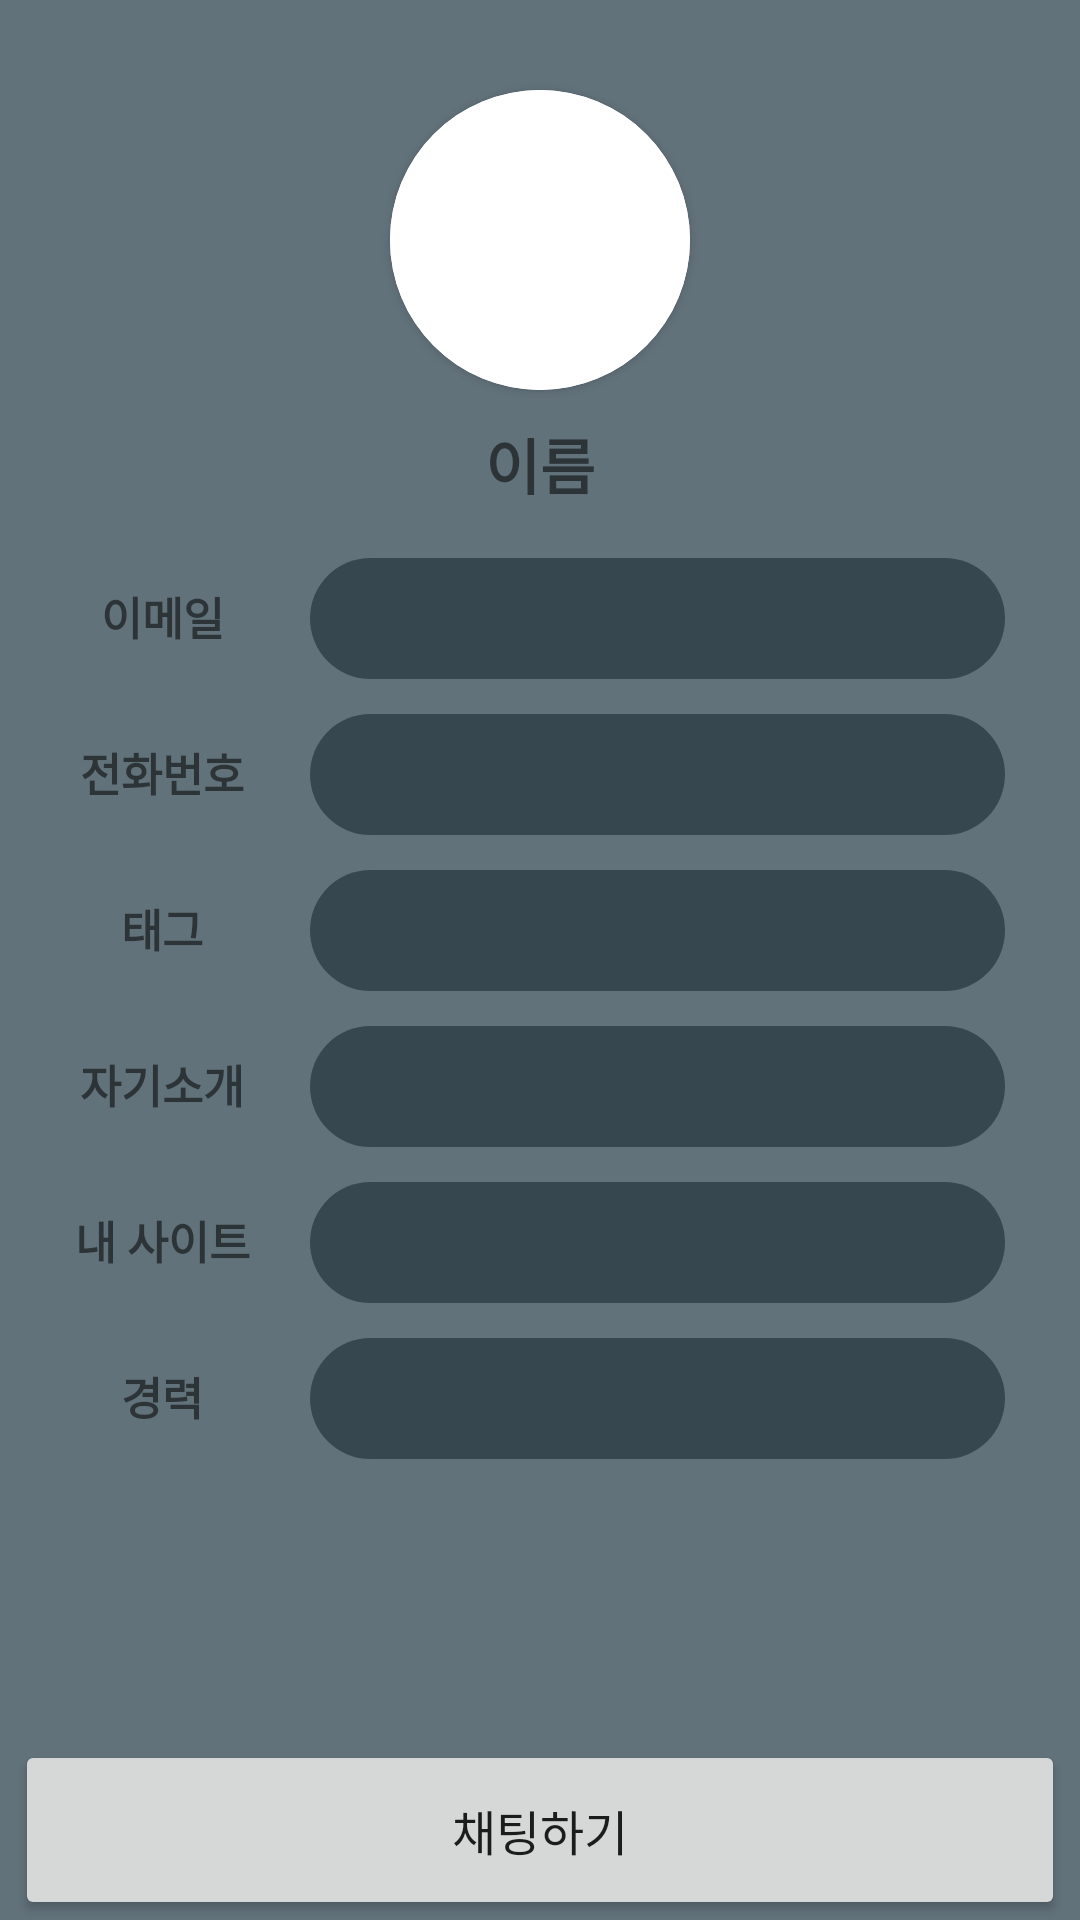

Layout XML and referenced resources for this Android screen:
<!-- AndroidManifest.xml: application theme Theme.MobilePoject -->
<!-- res/layout/activity_recycle_profile.xml -->
<?xml version="1.0" encoding="utf-8"?>
<LinearLayout xmlns:android="http://schemas.android.com/apk/res/android"
    xmlns:app="http://schemas.android.com/apk/res-auto"
    xmlns:tools="http://schemas.android.com/tools"
    android:layout_width="match_parent"
    android:layout_height="match_parent"
    android:orientation="vertical"
    android:background="#62727b">

    <LinearLayout
        android:layout_width="match_parent"
        android:layout_height="match_parent"
        android:layout_weight="1"
        android:orientation="vertical">



        <androidx.cardview.widget.CardView
            android:layout_width="100dp"
            android:layout_height="100dp"
            android:layout_gravity="center"
            android:layout_marginTop="30dp"
            app:cardBackgroundColor="#62727b"
            app:cardCornerRadius="50dp">

            <ImageView
                android:id="@+id/pimage"
                android:layout_width="match_parent"
                android:layout_height="match_parent"
                android:background="@android:color/white"
                android:scaleType="fitXY"
                android:src="@color/white" />
        </androidx.cardview.widget.CardView>

        <TextView
            android:id="@+id/pname"
            android:layout_width="wrap_content"
            android:layout_height="wrap_content"
            android:layout_gravity="center"
            android:layout_margin="10dp"
            android:text="이름"
            android:textSize="20sp"
            android:textStyle="bold" />

        <LinearLayout
            android:layout_width="match_parent"
            android:layout_height="wrap_content"
            android:layout_margin="5dp"
            android:orientation="horizontal">

            <TextView
                android:layout_width="80dp"
                android:layout_height="wrap_content"
                android:layout_weight="1"
                android:gravity="center"
                android:padding="10dp"
                android:text="이메일"
                android:textSize="15dp"
                android:textStyle="bold" />

            <TextView
                android:id="@+id/pemail"
                android:layout_width="wrap_content"
                android:layout_height="wrap_content"
                android:layout_marginEnd="20dp"
                android:layout_weight="3"
                android:background="@drawable/round_btn"
                android:ems="10"
                android:inputType="textPersonName"
                android:padding="10dp"
                android:paddingStart="15dp"
                android:textColor="@color/white"
                android:textSize="15dp" />
        </LinearLayout>

        <LinearLayout
            android:layout_width="match_parent"
            android:layout_height="wrap_content"
            android:layout_margin="5dp"
            android:orientation="horizontal">

            <TextView
                android:layout_width="80dp"
                android:layout_height="wrap_content"
                android:layout_weight="1"
                android:gravity="center"
                android:padding="10dp"
                android:text="전화번호"
                android:textSize="15dp"
                android:textStyle="bold" />

            <TextView
                android:id="@+id/pnumber"
                android:layout_width="wrap_content"
                android:layout_height="wrap_content"
                android:layout_marginEnd="20dp"
                android:layout_weight="3"
                android:background="@drawable/round_btn"
                android:ems="10"
                android:inputType="textPersonName"
                android:padding="10dp"
                android:paddingStart="15dp"
                android:textColor="@color/white"
                android:textSize="15dp" />
        </LinearLayout>

        <LinearLayout
            android:layout_width="match_parent"
            android:layout_height="wrap_content"
            android:layout_margin="5dp"
            android:orientation="horizontal">

            <TextView
                android:layout_width="80dp"
                android:layout_height="wrap_content"
                android:layout_weight="1"
                android:gravity="center"
                android:padding="10dp"
                android:text="태그"
                android:textSize="15dp"
                android:textStyle="bold" />

            <TextView
                android:id="@+id/ptag"
                android:layout_width="wrap_content"
                android:layout_height="wrap_content"
                android:layout_marginEnd="20dp"
                android:layout_weight="3"
                android:background="@drawable/round_btn"
                android:ems="10"
                android:inputType="textPersonName"
                android:padding="10dp"
                android:paddingStart="15dp"
                android:textColor="@color/white"
                android:textSize="15dp" />
        </LinearLayout>

        <LinearLayout
            android:layout_width="match_parent"
            android:layout_height="wrap_content"
            android:layout_margin="5dp"
            android:orientation="horizontal">

            <TextView
                android:layout_width="80dp"
                android:layout_height="wrap_content"
                android:layout_weight="1"
                android:gravity="center"
                android:padding="10dp"
                android:text="자기소개"
                android:textSize="15dp"
                android:textStyle="bold" />

            <TextView
                android:id="@+id/precord"
                android:layout_width="wrap_content"
                android:layout_height="wrap_content"
                android:layout_marginEnd="20dp"
                android:layout_weight="3"
                android:background="@drawable/round_btn"
                android:ems="10"
                android:inputType="textPersonName"
                android:padding="10dp"
                android:paddingStart="15dp"
                android:textColor="@color/white"
                android:textSize="15dp" />
        </LinearLayout>

        <LinearLayout
            android:layout_width="match_parent"
            android:layout_height="wrap_content"
            android:layout_margin="5dp"
            android:orientation="horizontal">

            <TextView
                android:layout_width="80dp"
                android:layout_height="wrap_content"
                android:layout_weight="1"
                android:gravity="center"
                android:padding="10dp"
                android:text="내 사이트"
                android:textSize="15dp"
                android:textStyle="bold" />

            <TextView
                android:id="@+id/psite"
                android:layout_width="wrap_content"
                android:layout_height="wrap_content"
                android:layout_marginEnd="20dp"
                android:layout_weight="3"
                android:background="@drawable/round_btn"
                android:ems="10"
                android:inputType="textPersonName"
                android:padding="10dp"
                android:paddingStart="15dp"
                android:textColor="@color/white"
                android:textSize="15dp" />
        </LinearLayout>
        <LinearLayout
            android:layout_width="match_parent"
            android:layout_height="wrap_content"
            android:layout_margin="5dp"
            android:orientation="horizontal">

            <TextView
                android:layout_width="80dp"
                android:layout_height="wrap_content"
                android:layout_weight="1"
                android:gravity="center"
                android:padding="10dp"
                android:text="경력"
                android:textSize="15dp"
                android:textStyle="bold" />

            <TextView
                android:id="@+id/pcareer"
                android:layout_width="wrap_content"
                android:layout_height="wrap_content"
                android:layout_marginEnd="20dp"
                android:layout_weight="3"
                android:background="@drawable/round_btn"
                android:ems="10"
                android:inputType="textPersonName"
                android:padding="10dp"
                android:paddingStart="15dp"
                android:textColor="@color/white"
                android:textSize="15dp" />
        </LinearLayout>

    </LinearLayout>

    <Button
        android:id="@+id/startChatBtn"
        android:layout_width="match_parent"
        android:layout_height="60dp"
        android:layout_gravity="center"
        android:layout_marginHorizontal="5dp"
        android:text="채팅하기"
        android:textSize="16sp"
        app:icon="@android:drawable/stat_notify_chat"
        app:iconGravity="textStart" />


</LinearLayout>
<!-- resources referenced by this layout -->
<resources>
  <!-- drawable round_btn (drawable-v24) -->
  <?xml version="1.0" encoding="utf-8"?>
  <selector xmlns:android="http://schemas.android.com/apk/res/android">
      <item>
          <shape android:shape="rectangle">
              <corners android:radius="100dp"/>
              <solid android:color="#37474f"/>
          </shape>
      </item>
  </selector>
  <style name="Theme.MobilePoject" parent="Theme.MaterialComponents.DayNight.DarkActionBar">
          
  
          <item name="colorPrimary">#37474f</item>
          <item name="colorPrimaryVariant">#62727b</item>
          <item name="colorOnPrimary">@color/white</item>
          
          <item name="colorSecondary">@color/teal_200</item>
          <item name="colorSecondaryVariant">@color/teal_700</item>
          <item name="colorOnSecondary">@color/black</item>
          
          <item name="android:statusBarColor" tools:targetApi="l">?attr/colorPrimaryVariant</item>
          
      </style>
  <!-- not gathered from this repository: default colours our renderer supplied (Android Studio template values) -->
  <color name="teal_200">#FF03DAC5</color>
  <color name="teal_700">#FF018786</color>
  <color name="black">#FF000000</color>
  <color name="white">#FFFFFFFF</color>
</resources>
